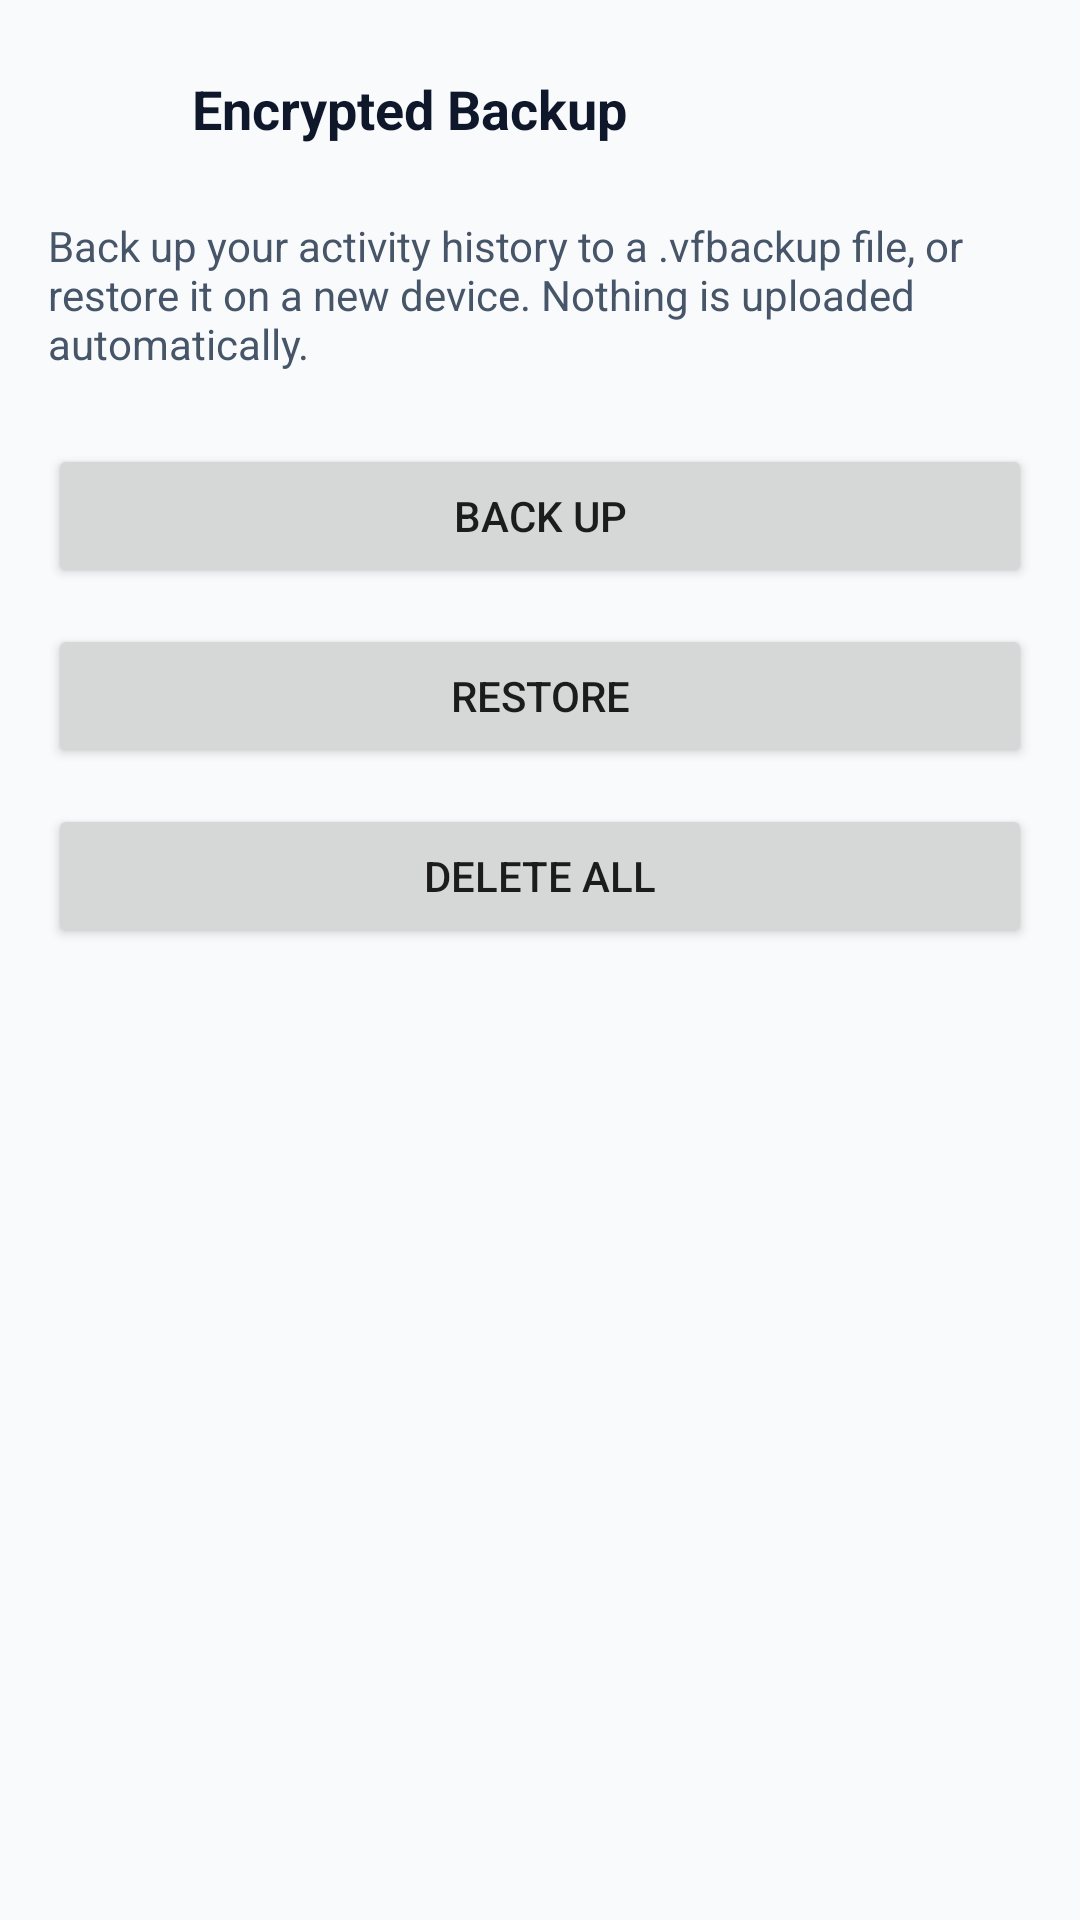

Write the Android layout XML for this screen, with the resource values it uses.
<!-- AndroidManifest.xml: application theme Theme.VerifyBlind -->
<!-- res/layout/fragment_backup.xml -->
<?xml version="1.0" encoding="utf-8"?>
<androidx.constraintlayout.widget.ConstraintLayout
    xmlns:android="http://schemas.android.com/apk/res/android"
    xmlns:app="http://schemas.android.com/apk/res-auto"
    android:layout_width="match_parent"
    android:layout_height="match_parent"
    android:background="@color/sv_background"
    android:fitsSystemWindows="true">

    <androidx.constraintlayout.widget.ConstraintLayout
        android:id="@+id/topBar"
        android:layout_width="match_parent"
        android:layout_height="wrap_content"
        android:padding="24dp"
        app:layout_constraintTop_toTopOf="parent">

        <ImageView
            android:id="@+id/btnBack"
            android:layout_width="24dp"
            android:layout_height="24dp"
            android:src="@drawable/ic_arrow_right"
            android:rotation="180"
            android:contentDescription="@string/btn_back"
            app:tint="@color/sv_on_surface_variant"
            app:layout_constraintStart_toStartOf="parent"
            app:layout_constraintTop_toTopOf="parent"
            app:layout_constraintBottom_toBottomOf="parent"
            android:clickable="true"
            android:focusable="true" />

        <TextView
            android:id="@+id/tvHeader"
            android:layout_width="wrap_content"
            android:layout_height="wrap_content"
            android:text="@string/settings_backup_title"
            android:textColor="@color/sv_on_surface"
            android:textSize="18sp"
            android:textStyle="bold"
            android:layout_marginStart="16dp"
            app:layout_constraintStart_toEndOf="@id/btnBack"
            app:layout_constraintTop_toTopOf="parent"
            app:layout_constraintBottom_toBottomOf="parent" />
    </androidx.constraintlayout.widget.ConstraintLayout>

    <ScrollView
        android:layout_width="match_parent"
        android:layout_height="0dp"
        android:paddingHorizontal="16dp"
        app:layout_constraintTop_toBottomOf="@id/topBar"
        app:layout_constraintBottom_toBottomOf="parent">

        <LinearLayout
            android:layout_width="match_parent"
            android:layout_height="wrap_content"
            android:orientation="vertical"
            android:paddingBottom="48dp">

            <TextView
                android:layout_width="match_parent"
                android:layout_height="wrap_content"
                android:text="@string/backup_screen_desc"
                android:textColor="@color/sv_on_surface_variant"
                android:textSize="14sp"
                android:layout_marginBottom="24dp" />

            <Button
                android:id="@+id/btnBackupAction"
                android:layout_width="match_parent"
                android:layout_height="wrap_content"
                android:text="@string/backup_action_export" />

            <Button
                android:id="@+id/btnRestoreAction"
                android:layout_width="match_parent"
                android:layout_height="wrap_content"
                android:layout_marginTop="12dp"
                android:text="@string/backup_action_restore" />

            <Button
                android:id="@+id/btnDeleteAllAction"
                android:layout_width="match_parent"
                android:layout_height="wrap_content"
                android:layout_marginTop="12dp"
                android:text="@string/backup_action_delete_all" />

            <ProgressBar
                android:id="@+id/pbBackup"
                android:layout_width="wrap_content"
                android:layout_height="wrap_content"
                android:layout_gravity="center_horizontal"
                android:layout_marginTop="24dp"
                android:visibility="gone" />
        </LinearLayout>
    </ScrollView>
</androidx.constraintlayout.widget.ConstraintLayout>
<!-- resources referenced by this layout -->
<resources>
  <color name="sv_background">#F8FAFC</color>
  <color name="sv_on_surface">#0F172A</color>
  <color name="sv_on_surface_variant">#475569</color>
  <string name="backup_action_delete_all">Delete all</string>
  <string name="backup_action_export">Back up</string>
  <string name="backup_action_restore">Restore</string>
  <string name="backup_screen_desc">Back up your activity history to a .vfbackup file, or restore it on a new device. Nothing is uploaded automatically.</string>
  <string name="btn_back">Back</string>
  <string name="settings_backup_title">Encrypted Backup</string>
  <style name="Theme.VerifyBlind" parent="Theme.MaterialComponents.DayNight.NoActionBar">
          
          <item name="colorPrimary">@color/theme_primary</item>
          <item name="colorPrimaryVariant">@color/primary_variant</item>
          <item name="colorOnPrimary">@color/text_primary</item>
          
          <item name="colorSecondary">@color/accent_cyan</item>
          <item name="colorSecondaryVariant">@color/accent_cyan</item>
          <item name="colorOnSecondary">@color/text_primary</item>
          
          
          <item name="android:windowBackground">@color/bg_dark</item>
      </style>
  <color name="theme_primary">#2563EB</color>
  <color name="primary_variant">#1D4ED8</color>
  <color name="text_primary">#FFFFFF</color>
  <color name="accent_cyan">#22D3EE</color>
  <color name="bg_dark">#0F172A</color>
</resources>
